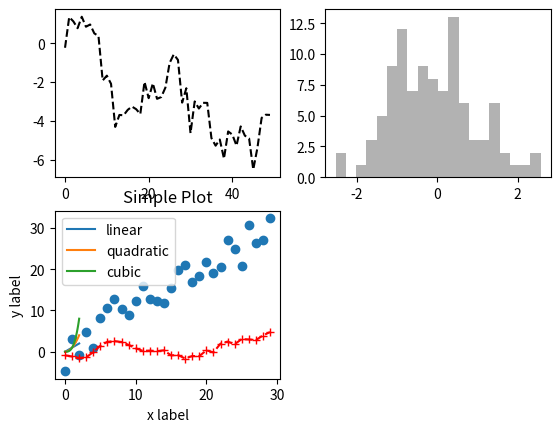
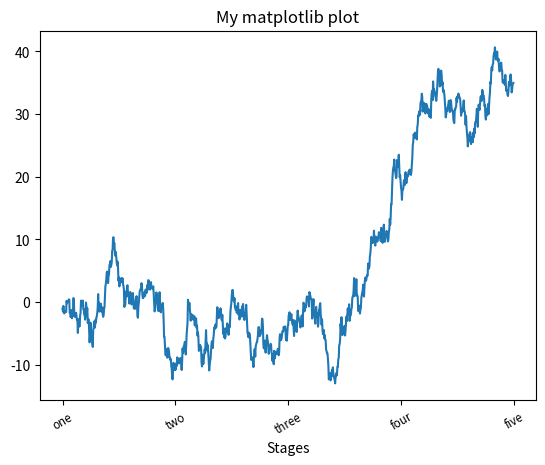
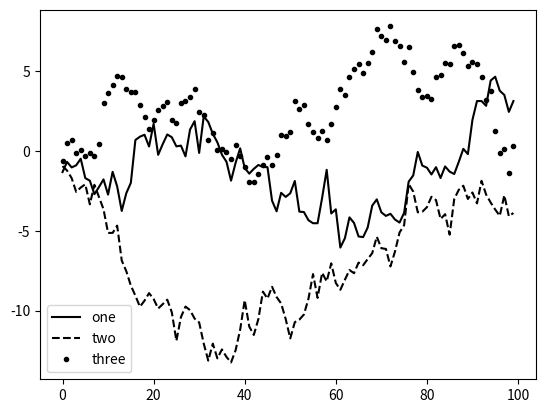
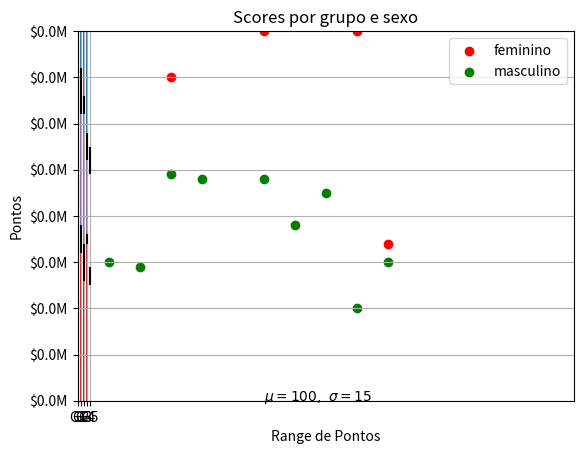
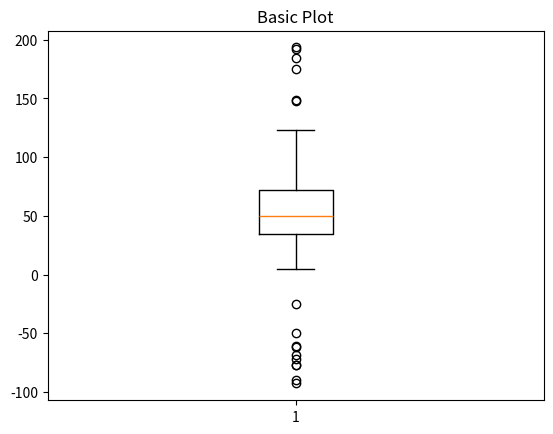

The matplotlib source for these figures, in order: (Note: this script raises an exception after producing the figures.)
import matplotlib.pyplot as plt
fig = plt.figure()
ax1 = fig.add_subplot(2, 2, 1)
ax2 = fig.add_subplot(2, 2, 2)
ax3 = fig.add_subplot(2, 2, 3)

import numpy as np
from numpy.random import randn
ax1.plot(randn(50).cumsum(), 'k--')
ax2.hist(randn(100), bins=20, color='k', alpha=0.3)
ax3.scatter(np.arange(30), np.arange(30) + 3 * randn(30))
fig

x = np.linspace(0, 2, 100)
plt.plot(x, x, label='linear')
plt.plot(x, x**2, label='quadratic')
plt.plot(x, x**3, label='cubic')

plt.xlabel('x label')
plt.ylabel('y label')
plt.title("Simple Plot")

plt.legend()
plt.show()

plt.plot(randn(30).cumsum(), color='r', linestyle='dashed', marker='+')

fig = plt.figure(); ax = fig.add_subplot(1, 1, 1)
ax.plot(randn(1000).cumsum())
ticks = ax.set_xticks([0, 250, 500, 750, 1000])
labels = ax.set_xticklabels(['one', 'two', 'three', 'four', 'five'],
                            rotation=30, fontsize='small')
ax.set_title('My matplotlib plot')
ax.set_xlabel('Stages')

fig = plt.figure(); ax = fig.add_subplot(1, 1, 1)
ax.plot(randn(100).cumsum(), 'k', label='one')
ax.plot(randn(100).cumsum(), 'k--', label='two')
ax.plot(randn(100).cumsum(), 'k.', label='three')
ax.legend(loc='best')

#barra
from matplotlib.ticker import FuncFormatter
x = np.arange(4)
money = [1.5e5, 2.5e6, 5.5e6, 2.0e7]
def millions(x, pos):
    'valor e posição'
    return '$%1.1fM' % (x * 1e-6)
formatter = FuncFormatter(millions)

fig, ax = plt.subplots()
ax.yaxis.set_major_formatter(formatter)
plt.bar(x, money)
plt.xticks(x, ('Bill', 'Fred', 'Mary', 'Sue'))
plt.show()

# Cuidado ao criar gráfico de barras

mentions = [500, 505]
years = [2013, 2014]
plt.bar([2012.6, 2013.6], mentions, 0.8)
plt.xticks(years)
plt.ylabel("# of times I heard someone say 'data science'")

# misleading y-axis only shows the part above 500
plt.axis([2012.5,2014.5,499,506])
plt.title("Look at the 'Huge' Increase!")
plt.show()

mentions = [500, 505]
years = [2013, 2014]
plt.bar([2012.6, 2013.6], mentions, 0.8)
plt.xticks(years)
plt.ylabel("# of times I heard someone say 'data science'")

# misleading y-axis only shows the part above 500
plt.axis([2012.5,2014.5,0,550])
plt.title("Not so Huge Anymore")
plt.show()

#histograma
np.random.seed(19680801)

mu, sigma = 100, 15
x = mu + sigma * np.random.randn(10000)

plt.hist(x, density=True, facecolor='g', alpha=0.75)


plt.xlabel('Smarts')
plt.ylabel('Probability')
plt.title('Histogram of IQ')
plt.text(60, .025, r'$\mu=' + str(mu) + ',\ \sigma=15$')
plt.axis([40, 160, 0, 0.03])
plt.grid(True)
plt.show()

# barra empilhada
N = 5
menMeans = (20, 35, 30, 35, 27)
womenMeans = (25, 32, 34, 20, 25)
menStd = (2, 3, 4, 1, 2)
womenStd = (3, 5, 2, 3, 3)
ind = np.arange(N)    
width = 0.35       # largura das barras

p1 = plt.bar(ind, menMeans, width, yerr=menStd)
p2 = plt.bar(ind, womenMeans, width,
             bottom=menMeans, yerr=womenStd)

plt.ylabel('Scores')
plt.title('Scores por grupo e sexo')
plt.xticks(ind, ('G1', 'G2', 'G3', 'G4', 'G5'))
plt.yticks(np.arange(0, 81, 10))
plt.legend((p1[0], p2[0]), ('Homem', 'Mulher'))

plt.show()

#Scatter-plot
pontos_f = [89, 90, 70, 89, 100, 80, 90, 100, 80, 34]
pontos_m = [30, 29, 49, 48, 100, 48, 38, 45, 20, 30]
range_pontos = [10, 20, 30, 40, 50, 60, 70, 80, 90, 100]
feminino = plt.scatter(range_pontos, pontos_f, color='r')
masculino = plt.scatter(range_pontos, pontos_m, color='g')
plt.xlabel('Range de Pontos')
plt.ylabel('Pontos')
plt.legend((feminino, masculino),('feminino','masculino'),loc='best')
plt.show()

#Box plot
np.random.seed(19680801)

#criando dados fictícios
spread = np.random.rand(50) * 100
center = np.ones(25) * 50
flier_high = np.random.rand(10) * 100 + 100
flier_low = np.random.rand(10) * -100
data = np.concatenate((spread, center, flier_high, flier_low))
fig1, ax1 = plt.subplots()
ax1.set_title('Basic Plot')
ax1.boxplot(data)

# resposta 1


# resposta 2


# resposta 3

import pandas as pd
data = pd.DataFrame({'a': list('CCCDDDEEE'),
                     'b': [2, 7, 4, 1, 2, 6, 8, 4, 7]})

import altair as alt
chart = alt.Chart(data)

alt.Chart(data).mark_point()

alt.Chart(data).mark_point().encode(
    x='a',
)

alt.Chart(data).mark_point().encode(
    x='a',
    y='b'
)

alt.Chart(data).mark_bar().encode(
    y='a',
    x='average(b)'
)

alt.Chart(data).mark_bar(color='firebrick').encode(
    alt.Y('a', axis=alt.Axis(title='category')),
    alt.X('average(b)', axis=alt.Axis(title='avg(b) by category'))
)

ex = alt.Chart(data).mark_bar(color='firebrick').encode(
    alt.Y('a', axis=alt.Axis(title='category')),
    alt.X('average(b)', axis=alt.Axis(title='avg(b) by category'))
)

ex.save('exemplo.png')

text = """
O interesse de Ada pela ciência aplicada foi ainda mais estimulado quando ela conheceu uma das poucas mulheres que havia se tornado 
conhecida na matemática e na ciência britânicas, Mary Somerville. Somerville tinha acabado de escrever uma de suas grandes obras, 
On the Connexion of the Physical Sciences, em que ligava desenvolvimentos da astronomia, da óptica, da eletricidade, da química, da física, 
da botânica e da geologia. Emblemático de seu tempo, o livro fornecia uma percepção unifi cada dos extraordinários esforços de descoberta que 
estavam sendo feitos. Ela proclamava em sua primeira frase: “O progresso da ciência moderna, sobretudo nos últimos cinco anos, tem sido 
impressionante em razão de uma tendência a simplifi car as leis da natureza e a unir ramos distintos por meio de princípios gerais”. 
"""

import numpy as np
import pandas as pd
import altair as alt
data = pd.DataFrame(
    {'letras': np.array([c for c in text if c.isalpha()])}
)

alt.Chart(data).transform_aggregate(
    count='count()',
    groupby=['letras']
).transform_window(
    rank='rank(count)',
    sort=[alt.SortField('count', order='descending')]
).transform_filter(
    alt.datum.rank < 6
).mark_bar().encode(
    y=alt.Y('letras:N',
        sort=alt.EncodingSortField(field='count', op='sum', order='descending')
    ),
    x='count:Q',
    color=alt.Color('letras')
)

from vega_datasets import data
stocks = data.stocks()
print(len(stocks))
print(stocks['symbol'].unique())
stocks.head()

alt.Chart(stocks).mark_line().encode(
    x='date',
    y='price',
    color='symbol'
)

from vega_datasets import data

iowa = data.iowa_electricity()
print(iowa['source'].unique())
iowa.head()

alt.Chart(iowa).mark_area(opacity=0.3).encode(
    x="year:T",
    y=alt.Y("net_generation:Q", stack=None),
    color="source:N"
)

temps = data.seattle_temps()
print(len(temps))
temps.head()

temps = temps[temps.date < '2010-01-15']

alt.Chart(temps).mark_line().encode(
    x='date:T',
    y='temp:Q'
)

alt.Chart(temps).mark_rect().encode(
    alt.X('hoursminutes(date):O', title='hour of day'),
    alt.Y('monthdate(date):O', title='date'),
    alt.Color('temp:Q', title='temperature (F)'))

# resposta 1


# resposta 2


# resposta 3
